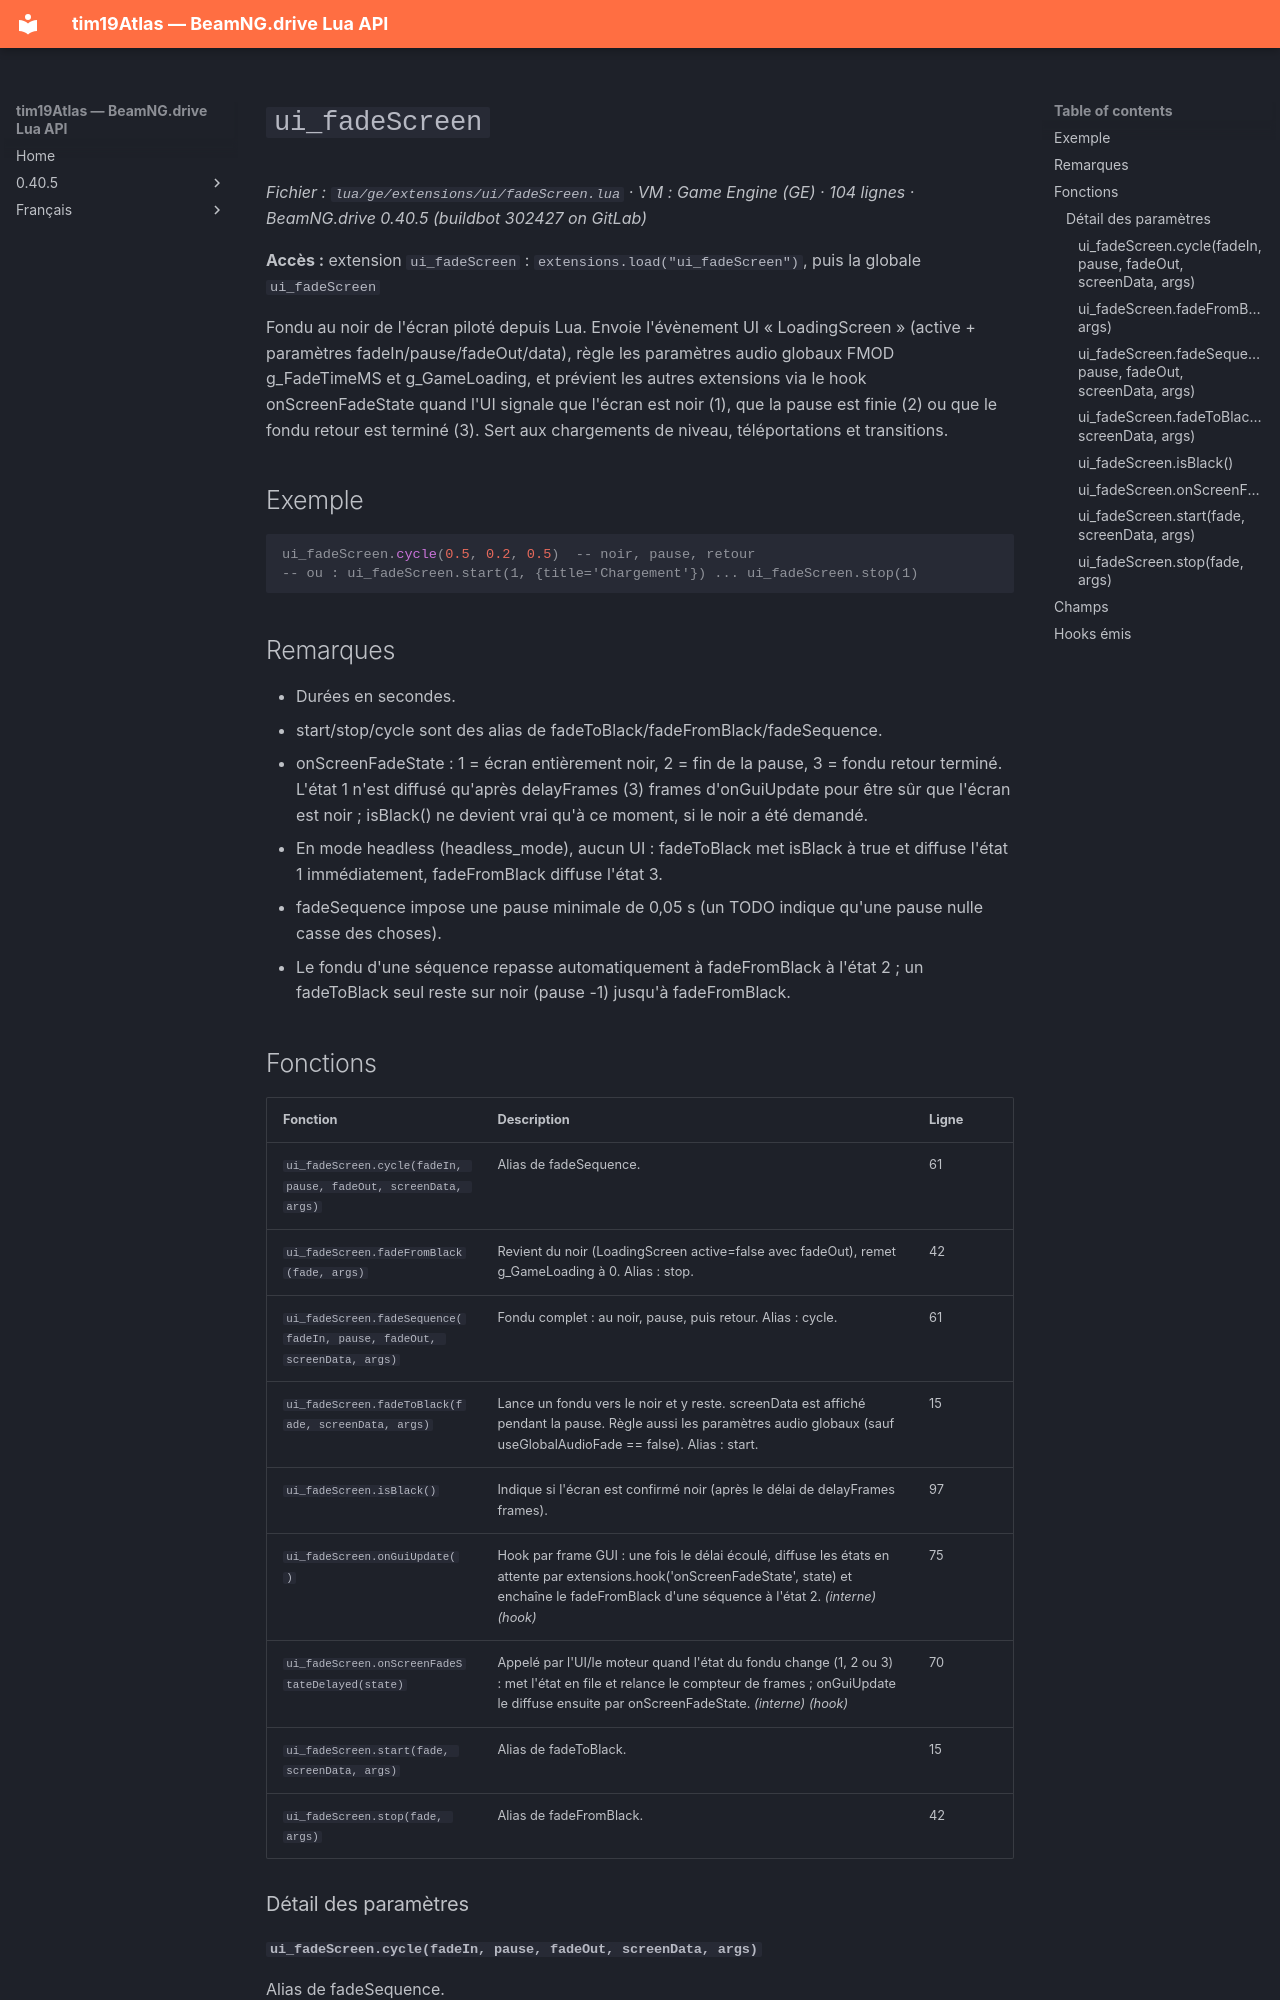

repository: Tim0219800/beamng-lua-atlas · page: fr/0.40.5/ge/extensions/ui/fadeScreen.html · generator: mkdocs

# `ui_fadeScreen`

*Fichier : `lua/ge/extensions/ui/fadeScreen.lua` · VM : Game Engine (GE) · 104 lignes · BeamNG.drive 0.40.5 (buildbot 302427 on GitLab)*

**Accès :** extension `ui_fadeScreen` : `extensions.load("ui_fadeScreen")`, puis la globale `ui_fadeScreen`

Fondu au noir de l'écran piloté depuis Lua. Envoie l'évènement UI « LoadingScreen » (active + paramètres fadeIn/pause/fadeOut/data), règle les paramètres audio globaux FMOD g_FadeTimeMS et g_GameLoading, et prévient les autres extensions via le hook onScreenFadeState quand l'UI signale que l'écran est noir (1), que la pause est finie (2) ou que le fondu retour est terminé (3). Sert aux chargements de niveau, téléportations et transitions.

## Exemple

```lua
ui_fadeScreen.cycle(0.5, 0.2, 0.5)  -- noir, pause, retour
-- ou : ui_fadeScreen.start(1, {title='Chargement'}) ... ui_fadeScreen.stop(1)
```

## Remarques

- Durées en secondes.
- start/stop/cycle sont des alias de fadeToBlack/fadeFromBlack/fadeSequence.
- onScreenFadeState : 1 = écran entièrement noir, 2 = fin de la pause, 3 = fondu retour terminé. L'état 1 n'est diffusé qu'après delayFrames (3) frames d'onGuiUpdate pour être sûr que l'écran est noir ; isBlack() ne devient vrai qu'à ce moment, si le noir a été demandé.
- En mode headless (headless_mode), aucun UI : fadeToBlack met isBlack à true et diffuse l'état 1 immédiatement, fadeFromBlack diffuse l'état 3.
- fadeSequence impose une pause minimale de 0,05 s (un TODO indique qu'une pause nulle casse des choses).
- Le fondu d'une séquence repasse automatiquement à fadeFromBlack à l'état 2 ; un fadeToBlack seul reste sur noir (pause -1) jusqu'à fadeFromBlack.
